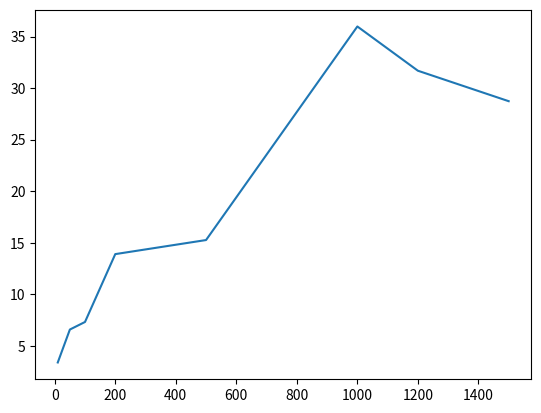

The matplotlib source for this figure:
from random import random
import numpy as np
import matplotlib.pyplot as plt

#N = 1000 # number of steps

last_x = np.zeros(20)
dist_rms = np.zeros(8)
#t = np.arange(0, N)
k = 0
for N in [10, 50, 100, 200, 500, 1000, 1200, 1500]:
    for j in range(20):
        x = 0
        x_list = np.zeros(N)
        # random walk
        for i in range(N):
            ran_gen = random()
            if ran_gen > 0.5:
                x += 1
            else:
                x -= 1

            x_list[i] = x

        #--- plotting
        #plt.plot(t, x_list)

    # calculating of rms of the travelled distance
        last_x[j] = x_list[N-1]

    dist_rms[k] = np.sqrt( (last_x**2).mean() )
    print(dist_rms)
    k += 1
plt.plot([10, 50, 100, 200, 500, 1000, 1200, 1500], dist_rms)
plt.show()